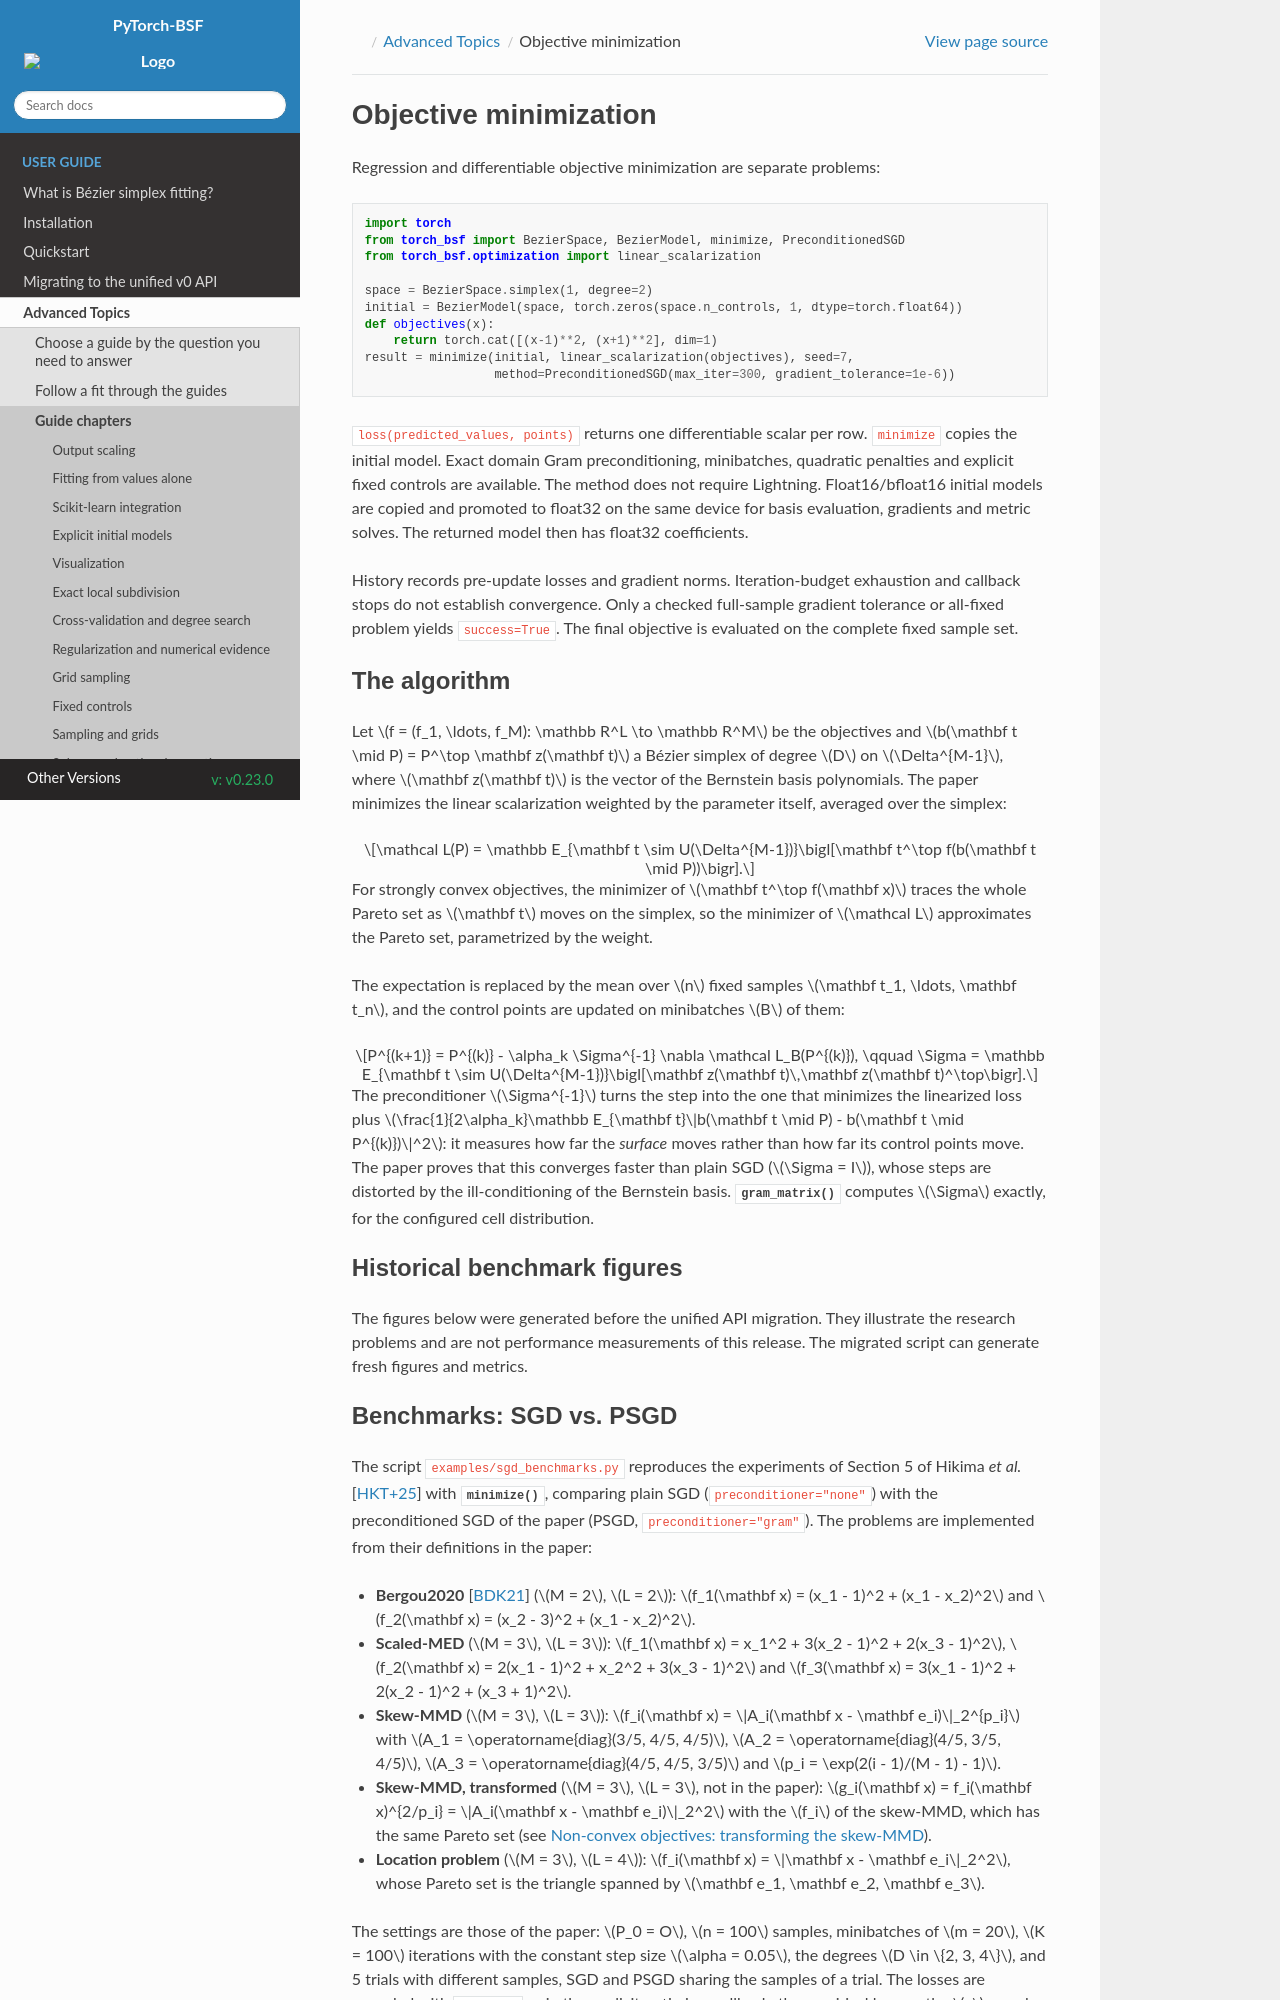

repository: opthub-org/pytorch-bsf · page: v0.23.0/advanced/sgd.html · generator: sphinx

Objective minimization
======================

Regression and differentiable objective minimization are separate problems::

    import torch
    from torch_bsf import BezierSpace, BezierModel, minimize, PreconditionedSGD
    from torch_bsf.optimization import linear_scalarization

    space = BezierSpace.simplex(1, degree=2)
    initial = BezierModel(space, torch.zeros(space.n_controls, 1, dtype=torch.float64))
    def objectives(x):
        return torch.cat([(x-1)**2, (x+1)**2], dim=1)
    result = minimize(initial, linear_scalarization(objectives), seed=7,
                      method=PreconditionedSGD(max_iter=300, gradient_tolerance=1e-6))

``loss(predicted_values, points)`` returns one differentiable scalar per row.
``minimize`` copies the initial model. Exact domain Gram preconditioning,
minibatches, quadratic penalties and explicit fixed controls are available.
The method does not require Lightning. Float16/bfloat16 initial models are copied
and promoted to float32 on the same device for basis evaluation, gradients
and metric solves. The returned model then has float32 coefficients.

History records pre-update losses and gradient norms. Iteration-budget
exhaustion and callback stops do not establish convergence. Only a checked
full-sample gradient tolerance or all-fixed problem yields ``success=True``.
The final objective is evaluated on the complete fixed sample set.

The algorithm
-------------

Let :math:`f = (f_1, \ldots, f_M): \mathbb R^L \to \mathbb R^M` be the
objectives and :math:`b(\mathbf t \mid P) = P^\top \mathbf z(\mathbf t)` a
Bézier simplex of degree :math:`D` on :math:`\Delta^{M-1}`, where
:math:`\mathbf z(\mathbf t)` is the vector of the Bernstein basis
polynomials.  The paper minimizes the linear scalarization weighted by the
parameter itself, averaged over the simplex:

.. math::

   \mathcal L(P) = \mathbb E_{\mathbf t \sim U(\Delta^{M-1})}\bigl[\mathbf t^\top f(b(\mathbf t \mid P))\bigr].

For strongly convex objectives, the minimizer of
:math:`\mathbf t^\top f(\mathbf x)` traces the whole Pareto set as
:math:`\mathbf t` moves on the simplex, so the minimizer of
:math:`\mathcal L` approximates the Pareto set, parametrized by the weight.

The expectation is replaced by the mean over :math:`n` fixed samples
:math:`\mathbf t_1, \ldots, \mathbf t_n`, and the control points are updated on
minibatches :math:`B` of them:

.. math::

   P^{(k+1)} = P^{(k)} - \alpha_k \Sigma^{-1} \nabla \mathcal L_B(P^{(k)}),
   \qquad
   \Sigma = \mathbb E_{\mathbf t \sim U(\Delta^{M-1})}\bigl[\mathbf z(\mathbf t)\,\mathbf z(\mathbf t)^\top\bigr].

The preconditioner :math:`\Sigma^{-1}` turns the step into the one that
minimizes the linearized loss plus
:math:`\frac{1}{2\alpha_k}\mathbb E_{\mathbf t}\|b(\mathbf t \mid P) - b(\mathbf t \mid P^{(k)})\|^2`:
it measures how far the *surface* moves rather than how far its control
points move.  The paper proves that this converges faster than plain SGD
(:math:`\Sigma = I`), whose steps are distorted by the ill-conditioning of the
Bernstein basis.  :func:`~torch_bsf.optimization.gram_matrix` computes
:math:`\Sigma` exactly, for the configured cell distribution.


Historical benchmark figures
----------------------------

The figures below were generated before the unified API migration. They
illustrate the research problems and are not performance measurements of this
release. The migrated script can generate fresh figures and metrics.
